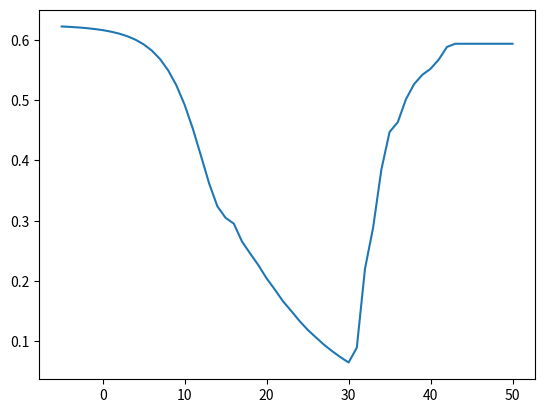

Python code for this plot:
import math
from typing import cast
import scipy.special as sp
import random
import matplotlib.pyplot as plt

lambda_0 = 100  # ( lambda 0 )
r = 45 * 10**(-9)  # Receiver radius r
d = 500 * 10**(-9)  # Distance d
D = 4.256 * 10**(-10)  # Diffusion Coefficient D
delta_t = 9 * 10**(-6)  # Discrete Time Length
T = 30*delta_t  # Slot Length
L = 5  # Channel length

SNR = [i for i in range(-5, 51)]
tau = [i for i in range(61)]
sij = [random.randint(0, 1) for i in range(50)]


def probablity(i):

    x1 = (d-r)/((4*D*i*T)**(1/2))
    try:
        x2 = (d-r)/((4*D*(i-1)*T)**(1/2))
        return (r/d)*(sp.erfc(x1) - sp.erfc(x2))
    except:
        return (r/d)*(sp.erfc(x1))


P01 = probablity(1)  # q

Ntx = [(2*lambda_0*T*(10**(i/10)))/P01 for i in SNR]


def Cj(Ntx, j):
    return Ntx*probablity(j+1)


# def get_tau(Ntx):

#     c0 = Cj(Ntx, 0)
#     ans = c0 / \
#         math.log(
#             1+(c0/(sum([Cj(Ntx, i)/2 for i in range(1, L+1)]) + lambda_0*T)))
#     return ans


def p_BER(i, tau, Ntx):

    y = [Cj(Ntx, j)*sij[i-j] for j in range(1, L+1)]
    x = lambda_0*T + sum(y)
    x1 = x + Cj(Ntx, 0)

    ans = 1/2*(sp.gammaincc(x, math.ceil(tau)) +
               1 - sp.gammaincc(x1, math.ceil(tau)))

    return ans


def BER(Ntx):

    ans = [(1/(2**L))*(sum([p_BER(i, t, Ntx)
                            for i in range(5, len(sij)-5)])) for t in tau]

    return min(ans)


def plot_graph():

    b1 = [BER(i) for i in Ntx]
    plt.plot(SNR, b1)
    plt.show()


plot_graph()
